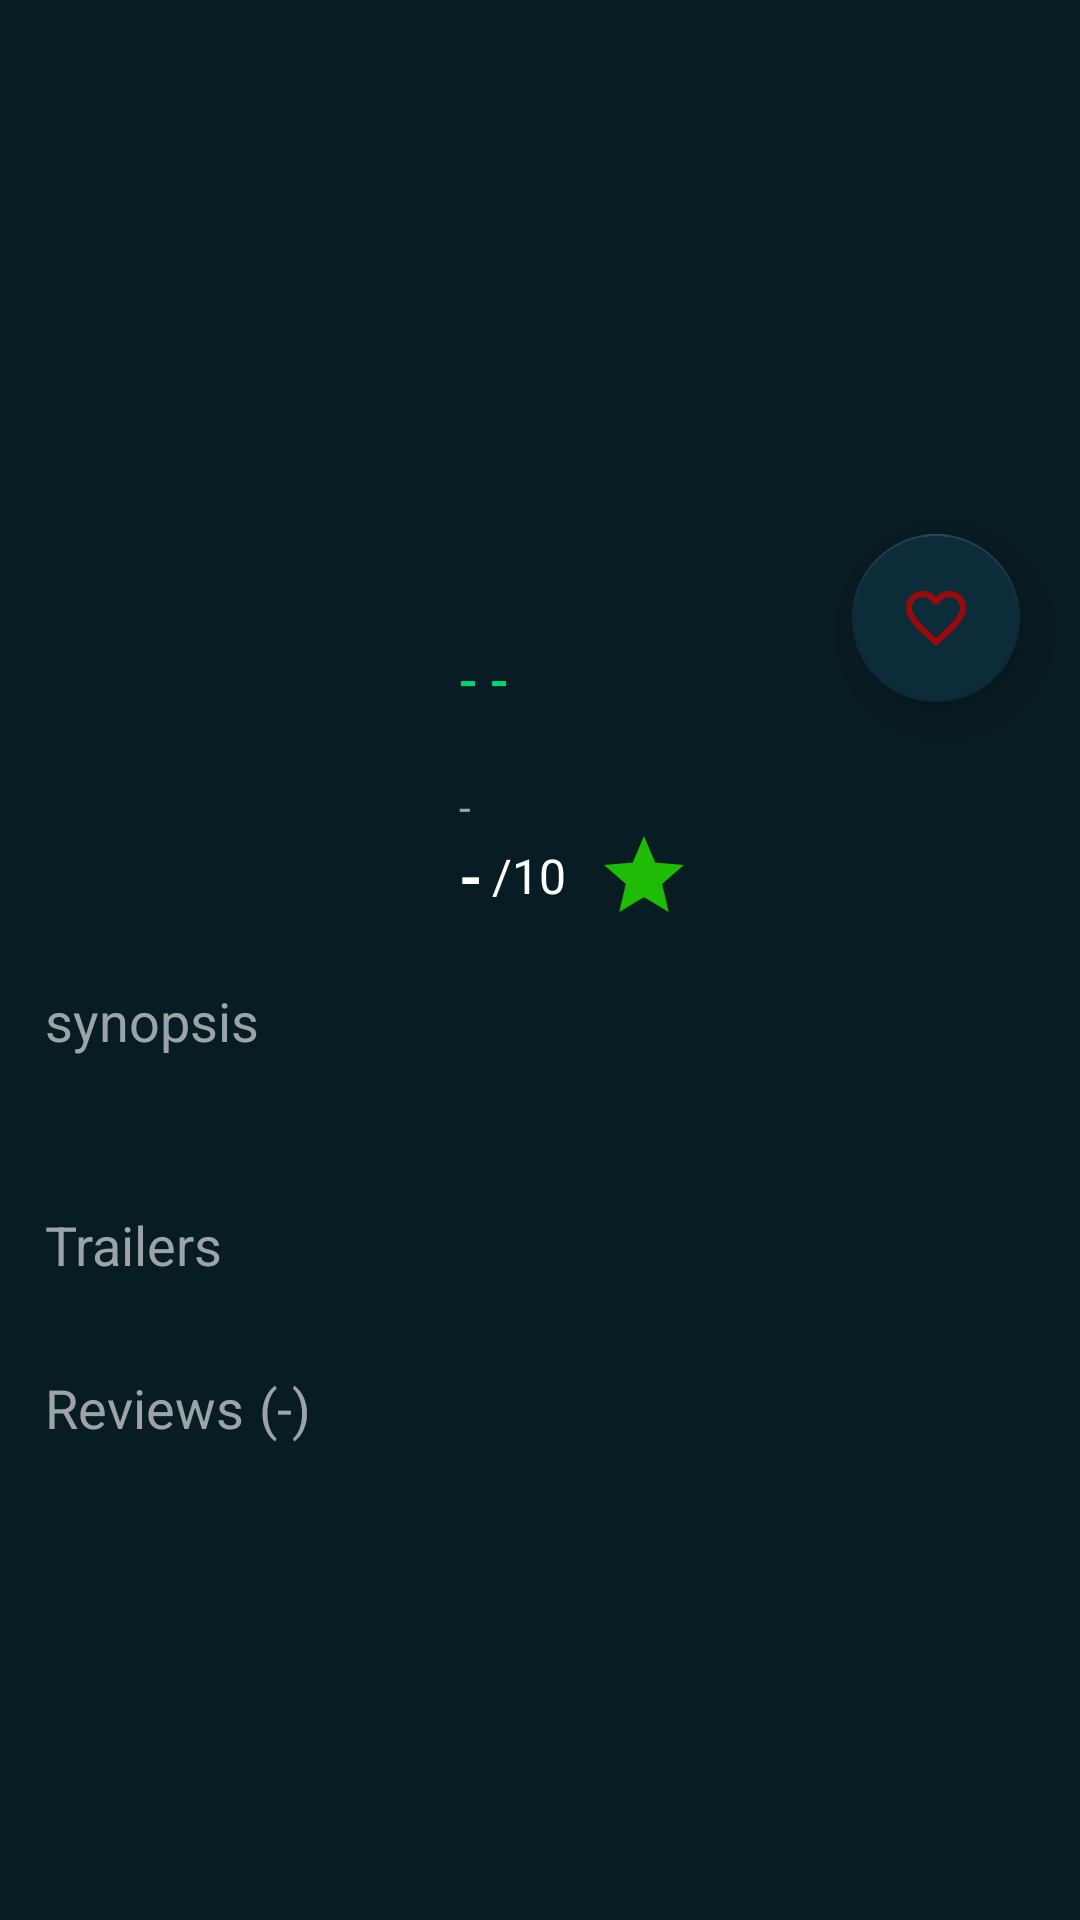

Android layout source for this screen:
<!-- AndroidManifest.xml: application theme AppTheme -->
<!-- res/layout/fragment_movie_details.xml -->
<ScrollView
    xmlns:android="http://schemas.android.com/apk/res/android"
    xmlns:tools="http://schemas.android.com/tools"
    xmlns:app="http://schemas.android.com/apk/res-auto"
    android:background="@color/colorPrimaryDark"
    android:layout_width="match_parent"
    android:layout_height="match_parent"
    tools:context="com.example.abdulrahman.fox.fragment.MovieDetailsFragment">

    <RelativeLayout
        android:layout_width="match_parent"
        android:layout_height="match_parent"

        >
        
        <ImageView
            android:layout_width="match_parent"
            android:layout_height="200dp"
            android:id="@+id/iv_backdrop"
            android:layout_marginBottom="300dp"
            android:scaleType="centerCrop"
            android:layout_alignParentLeft="true"
            android:layout_alignParentStart="true"
            />

        
        <ImageView
            android:id="@+id/iv_hiden_heart"
            android:layout_width="wrap_content"
            android:layout_height="wrap_content"
            android:src="@drawable/ic_action_favorite"
            android:layout_alignParentTop="true"
            android:layout_centerHorizontal="true"
            android:layout_marginTop="67dp"
            android:visibility="invisible"
            />

        
        <ImageView
            android:id="@+id/iv_poster_detail"
            android:layout_width="110dp"
            android:layout_height="130dp"
            android:layout_marginTop="178dp"
            android:layout_alignParentTop="true"
            android:layout_alignParentLeft="true"
            android:layout_alignParentStart="true"
            android:layout_marginLeft="15dp"
            android:scaleType="fitXY"
            />

        <TextView
            android:layout_width="wrap_content"
            android:layout_height="wrap_content"
            android:textAppearance="?android:attr/textAppearanceMedium"
            android:fontFamily="sans-serif-medium"
            android:id="@+id/movie_more_info"
            android:layout_toRightOf="@+id/iv_poster_detail"
            android:layout_alignBottom="@+id/iv_poster_detail"
            android:layout_marginLeft="28dp"
            android:layout_marginStart="10dp"
            android:textSize="11sp"
            android:textColor="@color/white"
            android:text=""
            android:lines="1"/>

        
        <TextView
            android:id="@+id/tv_title_detail"
            android:layout_width="200dp"
            android:layout_height="wrap_content"
            android:textAppearance="?android:attr/textAppearanceMedium"
            android:fontFamily="sans-serif-medium"
            android:text="- -"
            android:textColor="@color/colorAccent"
            android:lines="2"
            android:layout_alignTop="@+id/iv_poster_detail"
            android:layout_alignLeft="@+id/movie_more_info"
            android:layout_alignStart="@+id/movie_more_info"
            android:layout_marginTop="36dp" />

        <android.support.design.widget.FloatingActionButton
            android:id="@+id/fab_favourite"
            android:layout_width="wrap_content"
            android:layout_height="wrap_content"
            android:src="@drawable/ic_favorite_empty"
            app:elevation="10dp"
            app:backgroundTint="@color/colorPrimaryTint"
            app:fabSize="normal"
            android:clickable="true"
            android:scaleType="center"
            android:layout_alignParentRight="true"
            android:layout_alignTop="@+id/iv_poster_detail"
            android:layout_marginEnd="20dp"
            android:layout_marginRight="20dp" />


        
        <TextView
            android:id="@+id/tv_runtime"
            android:text="-"
            android:textStyle="normal"
            android:textColor="@color/greyLight"
            android:layout_width="wrap_content"
            android:layout_height="wrap_content"
            android:layout_below="@+id/tv_title_detail"
            android:layout_toRightOf="@+id/movie_more_info"
            android:layout_toEndOf="@+id/movie_more_info" />


        
        <LinearLayout
            android:layout_width="wrap_content"
            android:layout_height="wrap_content"
            android:orientation="horizontal"
            android:gravity="center"
            android:layout_alignBottom="@+id/movie_more_info"
            android:layout_toRightOf="@+id/movie_more_info"
            android:layout_toEndOf="@+id/movie_more_info">

            <TextView
                android:layout_width="wrap_content"
                android:layout_height="wrap_content"
                android:layout_marginRight="3dp"
                android:id="@+id/tv_rating"
                android:text="-"
                android:textSize="20sp"
                android:textStyle="bold"
                android:textColor="@color/white"/>

            <TextView
                android:layout_width="wrap_content"
                android:layout_height="wrap_content"
                android:text="/10"
                android:textSize="16sp"
                android:textColor="@color/white"/>

            <ImageView
                android:layout_width="wrap_content"
                android:layout_height="wrap_content"
                android:layout_gravity="center"
                android:scaleType="fitXY"
                android:layout_marginLeft="10dp"
                android:src="@drawable/ic_action_star"/>
        </LinearLayout>


        
        <TextView
            android:layout_width="wrap_content"
            android:layout_height="wrap_content"
            android:textAppearance="?android:attr/textAppearanceMedium"
            android:text="synopsis"
            android:id="@+id/tv_synopsis_fix"
            android:layout_below="@+id/iv_poster_detail"
            android:textColor="@color/greyLight"
            android:layout_marginTop="20dp"
            android:layout_alignLeft="@+id/iv_poster_detail" />

        
        <TextView
            android:id="@+id/tv_synopsis"
            android:orientation="vertical"
            android:layout_width="match_parent"
            android:layout_height="match_parent"
            android:layout_below="@+id/tv_synopsis_fix"
            android:layout_alignLeft="@+id/tv_synopsis_fix"
            android:textColor="@color/white"
            android:textSize="15sp"
            >

        </TextView>

        
        <LinearLayout
            android:layout_width="match_parent"
            android:layout_height="wrap_content"
            android:layout_below="@+id/tv_synopsis"
            android:layout_marginTop="10dp"
            android:orientation="vertical"
            >
            
            <TextView
                android:id="@+id/tv_trailers_fix"
                android:layout_width="wrap_content"
                android:layout_height="wrap_content"
                android:text="Trailers"
                android:layout_marginTop="20dp"
                android:textAppearance="?android:attr/textAppearanceMedium"
                android:textColor="@color/greyLight"
                android:layout_marginLeft="15dp"
                />

            <android.support.v7.widget.RecyclerView
                android:id="@+id/rv_trailer_list"
                android:layout_width="match_parent"
                android:layout_height="match_parent"
                android:layout_marginBottom="10dp"
                />
            <LinearLayout
                android:layout_width="wrap_content"
                android:layout_height="wrap_content"
                android:layout_marginTop="20dp"
                android:orientation="horizontal">

                
                <TextView
                    android:id="@+id/tv_reviews_fix"
                    android:layout_width="wrap_content"
                    android:layout_height="wrap_content"
                    android:text="Reviews"
                    android:textAppearance="?android:attr/textAppearanceMedium"
                    android:textColor="@color/greyLight"
                    android:layout_marginLeft="15dp"
                    />

                
                <TextView
                    android:id="@+id/tv_reviews_count"
                    android:layout_width="wrap_content"
                    android:layout_height="wrap_content"
                    android:text="(-)"
                    android:textAppearance="?android:attr/textAppearanceMedium"
                    android:textColor="@color/greyLight"
                    android:layout_marginLeft="5dp"
                    />

            </LinearLayout>


            <android.support.v7.widget.RecyclerView
                android:id="@+id/rv_reviews_list"
                android:layout_width="match_parent"
                android:layout_height="match_parent"
                android:layout_marginBottom="10dp"
                />
        </LinearLayout>

    </RelativeLayout>

</ScrollView>
<!-- resources referenced by this layout -->
<resources>
  <color name="colorAccent">#00D373</color>
  <color name="colorPrimaryDark">#081C24</color>
  <color name="colorPrimaryTint">#0d2c39</color>
  <color name="greyLight">#9ca4a7</color>
  <color name="white">#FFFFFF</color>
  <!-- drawable ic_action_favorite: png bitmap (drawable-hdpi, 759 bytes) -->
  <!-- drawable ic_action_star: png bitmap (drawable-hdpi, 793 bytes) -->
  <!-- drawable ic_favorite_empty: png bitmap (drawable-hdpi, 1024 bytes) -->
  <style name="AppTheme" parent="Theme.AppCompat.Light.DarkActionBar">
          
          <item name="colorPrimary">@color/colorPrimaryDark</item>
          <item name="colorPrimaryDark">@color/colorPrimaryDark</item>
          <item name="colorAccent">@color/colorAccent</item>
      </style>
</resources>
